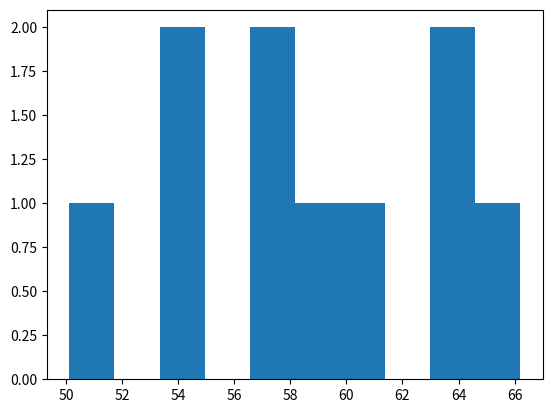

Write Python code to recreate this figure.
# histogram plot of a small sample
from numpy.random import seed
from numpy.random import randn
from matplotlib import pyplot
# seed the random number generator
seed(0)
# generate a univariate data sample
data = 5 * randn(10) + 55
# histogram
pyplot.hist(data)
pyplot.show()



